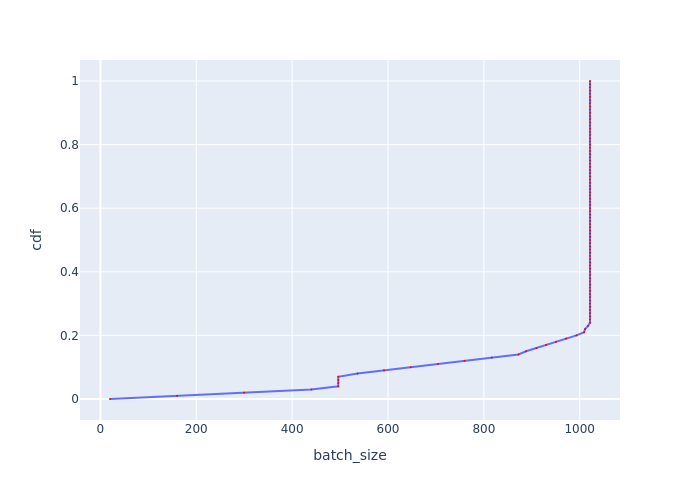

The data file committed next to this chart (first rows):
, cdf, batch_size
0, 0.0, 19.99
1, 0.01, 160
2, 0.02, 299.8
3, 0.03, 440.1
4, 0.04, 496.2
5, 0.05, 496.2
6, 0.06, 496.2
7, 0.07, 496.2
8, 0.08, 536.5
9, 0.09, 591.7
10, 0.1, 647.4
11, 0.11, 704.2
12, 0.12, 759.8
13, 0.13, 816.5
14, 0.14, 872.2
15, 0.15, 888
16, 0.16, 909.6
17, 0.17, 929.8
18, 0.18, 950.5
19, 0.19, 971.7
20, 0.2, 993.3
21, 0.21, 1009
22, 0.22, 1011
23, 0.23, 1017
24, 0.24, 1021
25, 0.25, 1021
26, 0.26, 1021
27, 0.27, 1021
28, 0.28, 1021
29, 0.29, 1021
30, 0.3, 1021
31, 0.31, 1021
32, 0.32, 1021
33, 0.33, 1021
34, 0.34, 1021
35, 0.35, 1021
36, 0.36, 1021
37, 0.37, 1021
38, 0.38, 1021
39, 0.39, 1021
40, 0.4, 1021
41, 0.41, 1021
42, 0.42, 1021
43, 0.43, 1021
44, 0.44, 1021
45, 0.45, 1021
46, 0.46, 1021
47, 0.47, 1021
48, 0.48, 1021
49, 0.49, 1021
50, 0.5, 1021
51, 0.51, 1021
52, 0.52, 1021
53, 0.53, 1021
54, 0.54, 1021
55, 0.55, 1021
56, 0.56, 1021
57, 0.57, 1021
58, 0.58, 1021
59, 0.59, 1021
... 41 more rows
